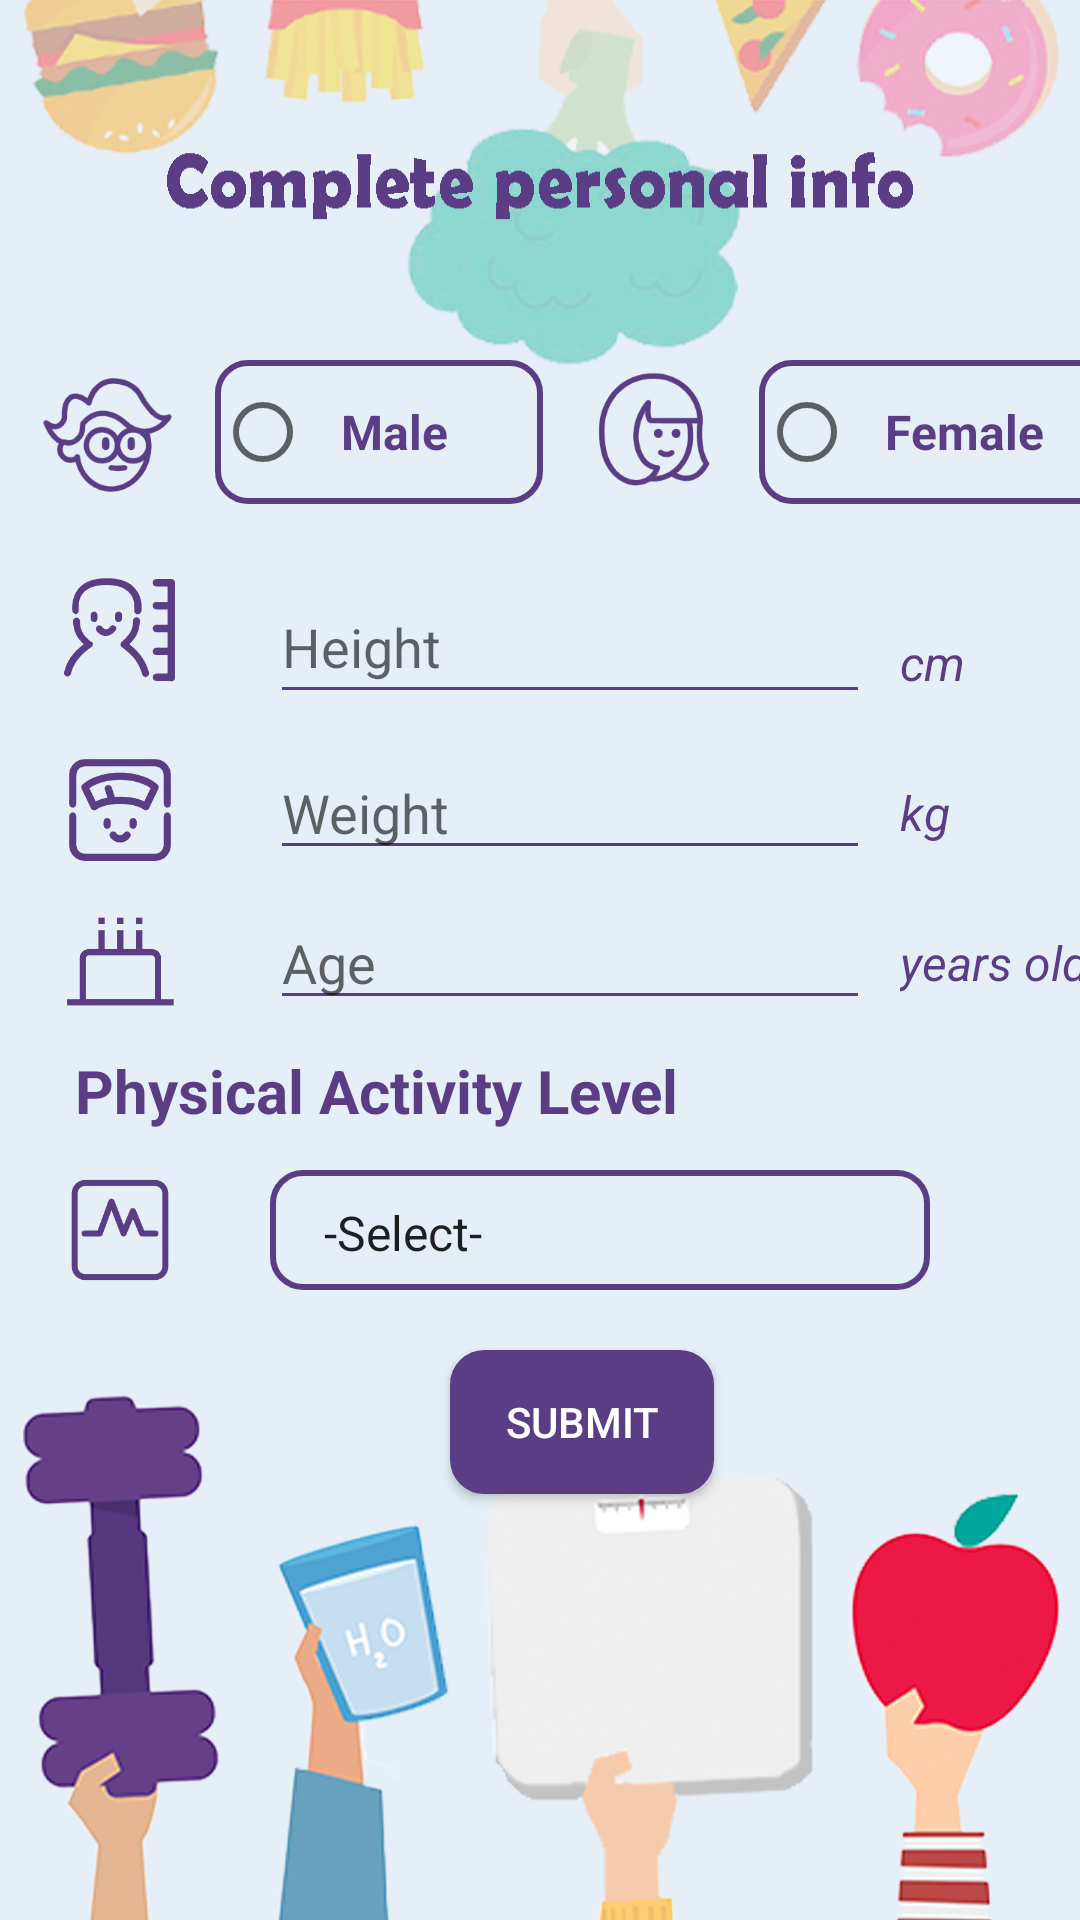

Android layout source for this screen:
<!-- AndroidManifest.xml: application theme Theme.HealthProject -->
<!-- res/layout/activity_energy_requirements_calculator.xml -->
<?xml version="1.0" encoding="utf-8"?>
<androidx.constraintlayout.widget.ConstraintLayout xmlns:android="http://schemas.android.com/apk/res/android"
    xmlns:app="http://schemas.android.com/apk/res-auto"
    xmlns:tools="http://schemas.android.com/tools"
    android:layout_width="match_parent"
    android:layout_height="match_parent"
    android:background="@drawable/info_background"
    tools:context=".energy_requirements_calculator">

    <EditText
        android:id="@+id/editHeight"
        android:layout_width="200dp"
        android:layout_height="48dp"
        android:layout_marginStart="90dp"
        android:layout_marginTop="190dp"
        android:hint="Height"
        android:inputType="number"
        android:theme="@style/MyEditText"
        app:layout_constraintStart_toStartOf="parent"
        app:layout_constraintTop_toTopOf="parent" />

    <EditText
        android:id="@+id/editWeight"
        android:layout_width="200dp"
        android:layout_height="40dp"
        android:layout_marginStart="90dp"
        android:layout_marginTop="250dp"
        android:hint="Weight"
        android:inputType="number"
        android:theme="@style/MyEditText"
        app:layout_constraintStart_toStartOf="parent"
        app:layout_constraintTop_toTopOf="parent" />

    <EditText
        android:id="@+id/editAge"
        android:layout_width="200dp"
        android:layout_height="40dp"
        android:layout_marginStart="90dp"
        android:layout_marginTop="300dp"
        android:hint="Age"
        android:inputType="number"
        android:theme="@style/MyEditText"
        app:layout_constraintStart_toStartOf="parent"
        app:layout_constraintTop_toTopOf="parent" />

    <TextView
        android:id="@+id/textView"
        android:layout_width="wrap_content"
        android:layout_height="wrap_content"
        android:layout_marginStart="300dp"
        android:layout_marginTop="210dp"
        android:text="cm"
        android:textColor="#5B3D85"
        android:textSize="16sp"
        android:textStyle="normal|italic"
        app:layout_constraintStart_toStartOf="parent"
        app:layout_constraintTop_toTopOf="parent" />

    <TextView
        android:id="@+id/textView2"
        android:layout_width="wrap_content"
        android:layout_height="wrap_content"
        android:layout_marginStart="300dp"
        android:layout_marginTop="260dp"
        android:text="kg"
        android:textColor="#5B3D85"
        android:textSize="16sp"
        android:textStyle="normal|italic"
        app:layout_constraintStart_toStartOf="parent"
        app:layout_constraintTop_toTopOf="parent" />

    <TextView
        android:id="@+id/textView4"
        android:layout_width="wrap_content"
        android:layout_height="wrap_content"
        android:layout_marginStart="300dp"
        android:layout_marginTop="310dp"
        android:text="years old"
        android:textColor="#5B3D85"
        android:textSize="16sp"
        android:textStyle="normal|italic"
        app:layout_constraintStart_toStartOf="parent"
        app:layout_constraintTop_toTopOf="parent" />

    <Spinner
        android:id="@+id/spinner"
        android:layout_width="220dp"
        android:layout_height="40dp"
        android:layout_marginStart="90dp"
        android:layout_marginTop="390dp"
        android:background="@drawable/shape"
        android:entries="@array/Physical_Activity_Level"
        app:layout_constraintStart_toStartOf="parent"
        app:layout_constraintTop_toTopOf="parent" />

    <TextView
        android:id="@+id/textView3"
        android:layout_width="wrap_content"
        android:layout_height="wrap_content"
        android:layout_marginStart="25dp"
        android:layout_marginTop="350dp"
        android:text="Physical Activity Level"
        android:textColor="#5B3D85"
        android:textSize="20sp"
        android:textStyle="bold"
        app:layout_constraintStart_toStartOf="parent"
        app:layout_constraintTop_toTopOf="parent" />

    <Button
        android:id="@+id/button2"
        android:layout_width="wrap_content"
        android:layout_height="wrap_content"
        android:layout_marginStart="150dp"
        android:layout_marginTop="450dp"
        android:background="@drawable/button_shape"
        android:onClick="onSubmitClick"
        android:text="Submit"
        android:textColor="#FFFFFF"
        app:layout_constraintStart_toStartOf="parent"
        app:layout_constraintTop_toTopOf="parent" />

    <RadioGroup
        android:id="@+id/radioGroup"
        android:layout_width="380dp"
        android:layout_height="51dp"
        android:layout_marginTop="120dp"
        android:orientation="horizontal"
        app:layout_constraintStart_toStartOf="parent"
        app:layout_constraintTop_toTopOf="parent">

        <ImageView
            android:id="@+id/imageView6"
            android:layout_width="50dp"
            android:layout_height="50dp"
            android:layout_weight="1"
            app:srcCompat="@drawable/male" />

        <RadioButton
            android:id="@+id/radioButton"
            android:layout_width="wrap_content"
            android:layout_height="wrap_content"
            android:layout_weight="1"
            android:background="@drawable/shape"
            android:minHeight="48dp"
            android:onClick="onRadioButtonClicked"
            android:text="Male"
            android:textColor="#5B3D85"
            android:textSize="16sp"
            android:textStyle="bold" />

        <ImageView
            android:id="@+id/imageView7"
            android:layout_width="50dp"
            android:layout_height="50dp"
            android:layout_weight="1"
            app:srcCompat="@drawable/female" />

        <RadioButton
            android:id="@+id/radioButton2"
            android:layout_width="wrap_content"
            android:layout_height="wrap_content"
            android:layout_weight="1"
            android:background="@drawable/shape"
            android:minHeight="48dp"
            android:onClick="onRadioButtonClicked"
            android:text="Female"
            android:textColor="#5B3D85"
            android:textSize="16sp"
            android:textStyle="bold" />

    </RadioGroup>

    <ImageView
        android:id="@+id/imageView9"
        android:layout_width="40dp"
        android:layout_height="40dp"
        android:layout_marginStart="20dp"
        android:layout_marginTop="190dp"
        app:layout_constraintStart_toStartOf="parent"
        app:layout_constraintTop_toTopOf="parent"
        app:srcCompat="@drawable/height" />

    <ImageView
        android:id="@+id/imageView10"
        android:layout_width="40dp"
        android:layout_height="40dp"
        android:layout_marginStart="20dp"
        android:layout_marginTop="250dp"
        app:layout_constraintStart_toStartOf="parent"
        app:layout_constraintTop_toTopOf="parent"
        app:srcCompat="@drawable/weight" />

    <ImageView
        android:id="@+id/imageView11"
        android:layout_width="40dp"
        android:layout_height="40dp"
        android:layout_marginStart="20dp"
        android:layout_marginTop="300dp"
        app:layout_constraintStart_toStartOf="parent"
        app:layout_constraintTop_toTopOf="parent"
        app:srcCompat="@drawable/age" />

    <ImageView
        android:id="@+id/imageView12"
        android:layout_width="40dp"
        android:layout_height="40dp"
        android:layout_marginStart="20dp"
        android:layout_marginTop="390dp"
        app:layout_constraintStart_toStartOf="parent"
        app:layout_constraintTop_toTopOf="parent"
        app:srcCompat="@drawable/activity" />
</androidx.constraintlayout.widget.ConstraintLayout>
<!-- resources referenced by this layout -->
<resources>
  <string-array name="Physical_Activity_Level">
          <item>-Select-</item>
          <item>1.2 - bed bound, chair bound</item>
          <item>1.4 - officer worker</item>
          <item>1.6 - students, lab assistants, drivers</item>
          <item>1.8 - waiters. shop assistant. teacher</item>
          <item>2.0 - trades person, or high performance athletes</item>
          <item>2.2 - with your occupation with additional strenuous exercise</item>
      </string-array>
  <!-- drawable activity: png bitmap (drawable, 6239 bytes) -->
  <!-- drawable age: png bitmap (drawable, 2939 bytes) -->
  <!-- drawable button_shape (drawable) -->
  <?xml version="1.0" encoding="UTF-8"?>
  <shape
      xmlns:android="http://schemas.android.com/apk/res/android"
      android:shape="rectangle">
  
      <solid android:color="#5B3D85" />
      <stroke android:width="3dp" android:color="#5B3D85" />
      <corners android:radius="10dip" />
  
      <padding
          android:left="10dp"
          android:top="10dp"
          android:right="10dp"
          android:bottom="10dp"
          />
  </shape>
  <!-- drawable female: png bitmap (drawable, 10506 bytes) -->
  <!-- drawable height: png bitmap (drawable, 8843 bytes) -->
  <!-- drawable info_background: png bitmap (drawable, 280014 bytes) -->
  <!-- drawable male: png bitmap (drawable, 11131 bytes) -->
  <!-- drawable shape (drawable) -->
  <?xml version="1.0" encoding="UTF-8"?>
  <shape
      xmlns:android="http://schemas.android.com/apk/res/android"
      android:shape="rectangle">
  
      <stroke android:width="2dp" android:color="#5B3D85" />
      <corners android:radius="10dip" />
  
      <padding
          android:left="10dp"
          android:top="10dp"
          android:right="10dp"
          android:bottom="10dp"
          />
  </shape>
  <!-- drawable weight: png bitmap (drawable, 8006 bytes) -->
  <style name="MyEditText" parent="Theme.AppCompat.Light">
          <item name="colorControlNormal">@color/purple</item>
          <item name="colorControlActivated">@color/purple</item>
      </style>
  <style name="Theme.HealthProject" parent="Theme.MaterialComponents.DayNight.DarkActionBar.Bridge">
          
          <item name="colorPrimary">@color/purple_500</item>
          <item name="colorPrimaryVariant">@color/purple_700</item>
          <item name="colorOnPrimary">@color/white</item>
          
          <item name="colorSecondary">@color/teal_200</item>
          <item name="colorSecondaryVariant">@color/teal_700</item>
          <item name="colorOnSecondary">@color/black</item>
          
          <item name="android:statusBarColor" tools:targetApi="l">?attr/colorPrimaryVariant</item>
          
      </style>
  <color name="purple">#5B3D85</color>
  <color name="purple_500">#FF6200EE</color>
  <color name="purple_700">#FF3700B3</color>
  <color name="white">#FFFFFFFF</color>
  <color name="teal_200">#FF03DAC5</color>
  <color name="teal_700">#FF018786</color>
  <color name="black">#FF000000</color>
</resources>
